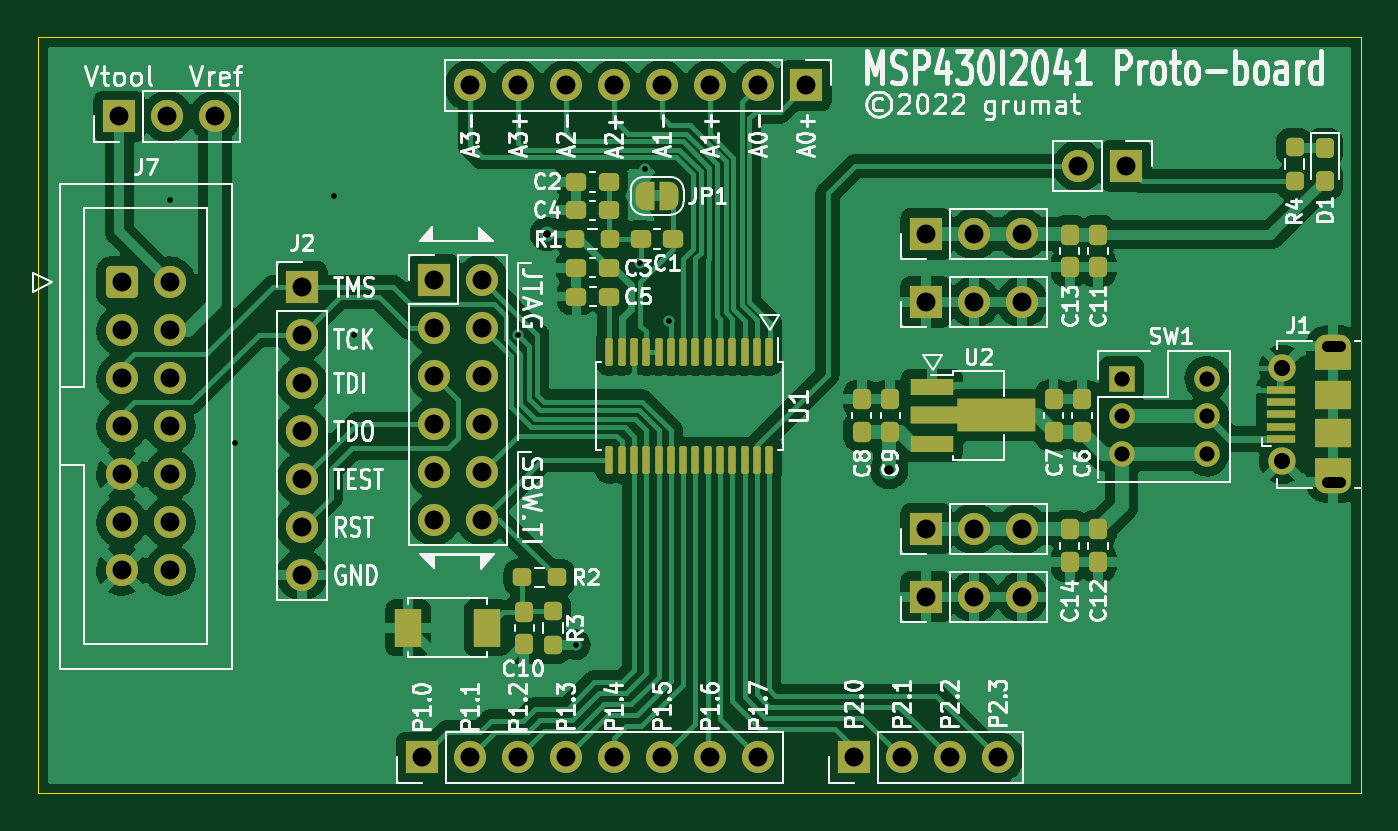
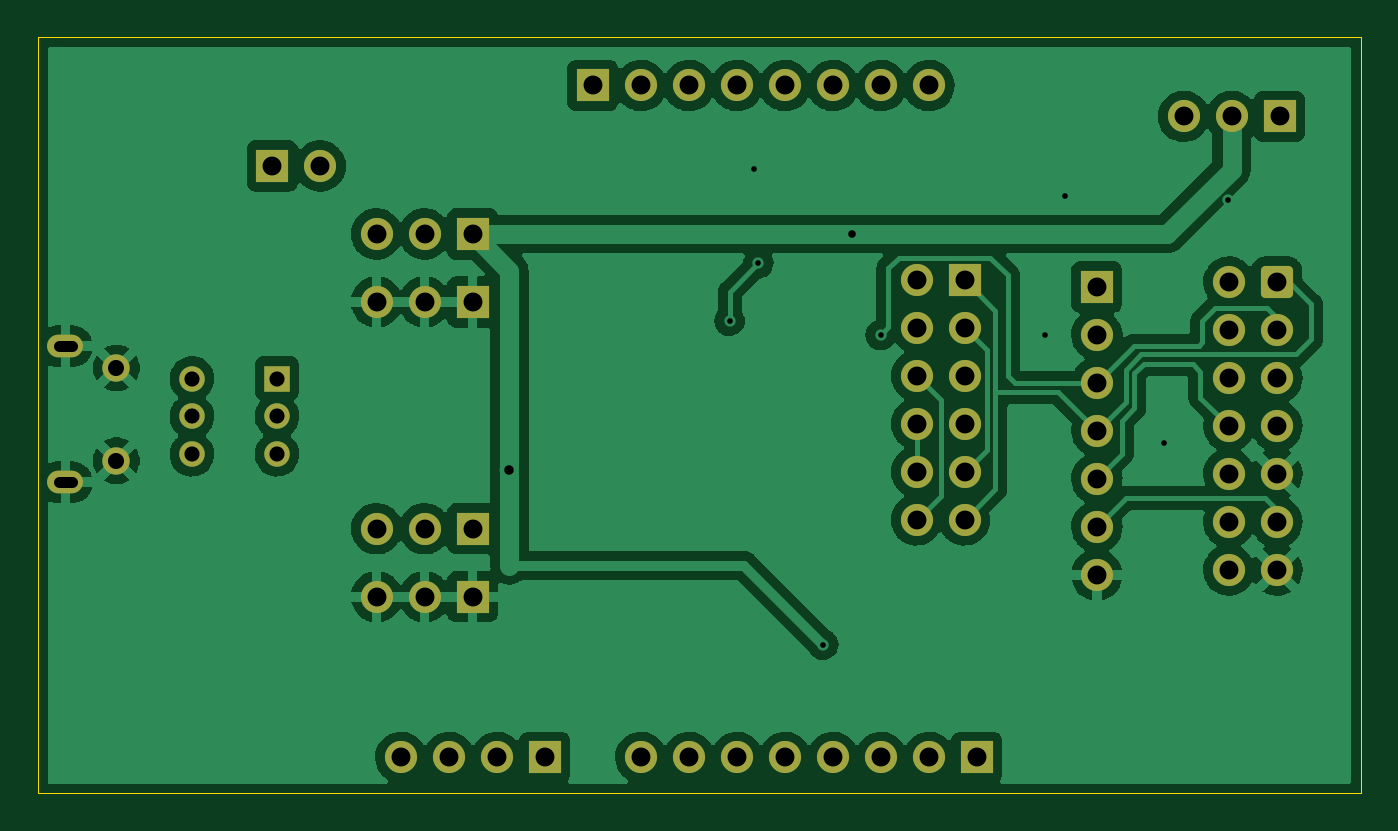
Circuit board: 9 layer files. Board 70.0 x 40.0 mm.
- bottom_copper: SLAU335-B_Cu.gbl (134225 bytes)
- bottom_mask: SLAU335-B_Mask.gbs (3518 bytes)
- outline: SLAU335-Edge_Cuts.gm1 (730 bytes)
- top_copper: SLAU335-F_Cu.gtl (192222 bytes)
- top_mask: SLAU335-F_Mask.gts (8103 bytes)
- paste: SLAU335-F_Paste.gtp (4531 bytes)
- top_silk: SLAU335-F_Silkscreen.gto (71735 bytes)
- drill: SLAU335-NPTH.drl (276 bytes)
- drill: SLAU335-PTH.drl (2171 bytes)

=== bottom_copper: SLAU335-B_Cu.gbl (134225 bytes, source omitted) ===
=== bottom_mask: SLAU335-B_Mask.gbs ===
G04 #@! TF.GenerationSoftware,KiCad,Pcbnew,(6.0.7)*
G04 #@! TF.CreationDate,2022-09-17T20:35:01+02:00*
G04 #@! TF.ProjectId,SLAU335,534c4155-3333-4352-9e6b-696361645f70,rev?*
G04 #@! TF.SameCoordinates,Original*
G04 #@! TF.FileFunction,Soldermask,Bot*
G04 #@! TF.FilePolarity,Negative*
%FSLAX46Y46*%
G04 Gerber Fmt 4.6, Leading zero omitted, Abs format (unit mm)*
G04 Created by KiCad (PCBNEW (6.0.7)) date 2022-09-17 20:35:01*
%MOMM*%
%LPD*%
G01*
G04 APERTURE LIST*
G04 Aperture macros list*
%AMRoundRect*
0 Rectangle with rounded corners*
0 $1 Rounding radius*
0 $2 $3 $4 $5 $6 $7 $8 $9 X,Y pos of 4 corners*
0 Add a 4 corners polygon primitive as box body*
4,1,4,$2,$3,$4,$5,$6,$7,$8,$9,$2,$3,0*
0 Add four circle primitives for the rounded corners*
1,1,$1+$1,$2,$3*
1,1,$1+$1,$4,$5*
1,1,$1+$1,$6,$7*
1,1,$1+$1,$8,$9*
0 Add four rect primitives between the rounded corners*
20,1,$1+$1,$2,$3,$4,$5,0*
20,1,$1+$1,$4,$5,$6,$7,0*
20,1,$1+$1,$6,$7,$8,$9,0*
20,1,$1+$1,$8,$9,$2,$3,0*%
G04 Aperture macros list end*
%ADD10RoundRect,0.250000X-0.600000X-0.600000X0.600000X-0.600000X0.600000X0.600000X-0.600000X0.600000X0*%
%ADD11C,1.700000*%
%ADD12R,1.700000X1.700000*%
%ADD13O,1.700000X1.700000*%
%ADD14C,1.450000*%
%ADD15O,1.900000X1.200000*%
%ADD16R,1.350000X1.350000*%
%ADD17O,1.350000X1.350000*%
G04 APERTURE END LIST*
D10*
X112445000Y-95950000D03*
D11*
X114985000Y-95950000D03*
X112445000Y-98490000D03*
X114985000Y-98490000D03*
X112445000Y-101030000D03*
X114985000Y-101030000D03*
X112445000Y-103570000D03*
X114985000Y-103570000D03*
X112445000Y-106110000D03*
X114985000Y-106110000D03*
X112445000Y-108650000D03*
X114985000Y-108650000D03*
X112445000Y-111190000D03*
X114985000Y-111190000D03*
D12*
X128320000Y-121100000D03*
D13*
X130860000Y-121100000D03*
X133400000Y-121100000D03*
X135940000Y-121100000D03*
X138480000Y-121100000D03*
X141020000Y-121100000D03*
X143560000Y-121100000D03*
X146100000Y-121100000D03*
D12*
X148640000Y-85540000D03*
D13*
X146100000Y-85540000D03*
X143560000Y-85540000D03*
X141020000Y-85540000D03*
X138480000Y-85540000D03*
X135940000Y-85540000D03*
X133400000Y-85540000D03*
X130860000Y-85540000D03*
D12*
X121970000Y-96203000D03*
D13*
X121970000Y-98743000D03*
X121970000Y-101283000D03*
X121970000Y-103823000D03*
X121970000Y-106363000D03*
X121970000Y-108903000D03*
X121970000Y-111443000D03*
D12*
X165600000Y-89800000D03*
D13*
X163060000Y-89800000D03*
D12*
X151180000Y-121100000D03*
D13*
X153720000Y-121100000D03*
X156260000Y-121100000D03*
X158800000Y-121100000D03*
D12*
X155000000Y-93400000D03*
D13*
X157540000Y-93400000D03*
X160080000Y-93400000D03*
D12*
X155000000Y-97000000D03*
D13*
X157540000Y-97000000D03*
X160080000Y-97000000D03*
D12*
X155000000Y-112600000D03*
D13*
X157540000Y-112600000D03*
X160080000Y-112600000D03*
D12*
X155000000Y-109000000D03*
D13*
X157540000Y-109000000D03*
X160080000Y-109000000D03*
D14*
X173846000Y-100489000D03*
D15*
X176546000Y-99339000D03*
X176546000Y-106539000D03*
D14*
X173846000Y-105389000D03*
D12*
X112300000Y-87180000D03*
D13*
X114840000Y-87180000D03*
X117380000Y-87180000D03*
D16*
X165350000Y-101050000D03*
D17*
X165350000Y-103050000D03*
X165350000Y-105050000D03*
X169850000Y-101050000D03*
X169850000Y-103050000D03*
X169850000Y-105050000D03*
D12*
X128969200Y-95827000D03*
D13*
X131509200Y-95827000D03*
X128969200Y-98367000D03*
X131509200Y-98367000D03*
X128969200Y-100907000D03*
X131509200Y-100907000D03*
X128969200Y-103447000D03*
X131509200Y-103447000D03*
X128969200Y-105987000D03*
X131509200Y-105987000D03*
X128969200Y-108527000D03*
X131509200Y-108527000D03*
M02*

=== outline: SLAU335-Edge_Cuts.gm1 ===
G04 #@! TF.GenerationSoftware,KiCad,Pcbnew,(6.0.7)*
G04 #@! TF.CreationDate,2022-09-17T20:35:01+02:00*
G04 #@! TF.ProjectId,SLAU335,534c4155-3333-4352-9e6b-696361645f70,rev?*
G04 #@! TF.SameCoordinates,Original*
G04 #@! TF.FileFunction,Profile,NP*
%FSLAX46Y46*%
G04 Gerber Fmt 4.6, Leading zero omitted, Abs format (unit mm)*
G04 Created by KiCad (PCBNEW (6.0.7)) date 2022-09-17 20:35:01*
%MOMM*%
%LPD*%
G01*
G04 APERTURE LIST*
G04 #@! TA.AperFunction,Profile*
%ADD10C,0.050000*%
G04 #@! TD*
G04 APERTURE END LIST*
D10*
X178000000Y-83000000D02*
X108000000Y-83000000D01*
X108000000Y-123000000D02*
X178000000Y-123000000D01*
X108000000Y-83000000D02*
X108000000Y-123000000D01*
X178000000Y-123000000D02*
X178000000Y-83000000D01*
M02*

=== top_copper: SLAU335-F_Cu.gtl (192222 bytes, source omitted) ===
=== top_mask: SLAU335-F_Mask.gts (8103 bytes, source omitted) ===
=== paste: SLAU335-F_Paste.gtp (4531 bytes, source withheld) ===
=== top_silk: SLAU335-F_Silkscreen.gto (71735 bytes, source omitted) ===
=== drill: SLAU335-NPTH.drl ===
M48
; DRILL file {KiCad (6.0.7)} date Sat Sep 17 20:35:15 2022
; FORMAT={-:-/ absolute / metric / decimal}
; #@! TF.CreationDate,2022-09-17T20:35:15+02:00
; #@! TF.GenerationSoftware,Kicad,Pcbnew,(6.0.7)
; #@! TF.FileFunction,NonPlated,1,2,NPTH
FMAT,2
METRIC
%
G90
G05
T0
M30

=== drill: SLAU335-PTH.drl ===
M48
; DRILL file {KiCad (6.0.7)} date Sat Sep 17 20:35:15 2022
; FORMAT={-:-/ absolute / metric / decimal}
; #@! TF.CreationDate,2022-09-17T20:35:15+02:00
; #@! TF.GenerationSoftware,Kicad,Pcbnew,(6.0.7)
; #@! TF.FileFunction,Plated,1,2,PTH
FMAT,2
METRIC
; #@! TA.AperFunction,Plated,PTH,ViaDrill
T1C0.300
; #@! TA.AperFunction,Plated,PTH,ViaDrill
T2C0.400
; #@! TA.AperFunction,Plated,PTH,ViaDrill
T3C0.500
; #@! TA.AperFunction,Plated,PTH,ComponentDrill
T4C0.600
; #@! TA.AperFunction,Plated,PTH,ComponentDrill
T5C0.800
; #@! TA.AperFunction,Plated,PTH,ComponentDrill
T6C0.850
; #@! TA.AperFunction,Plated,PTH,ComponentDrill
T7C1.000
%
G90
G05
T1
X115.01Y-91.585
X118.414Y-104.438
X123.646Y-91.382
X124.713Y-98.748
X133.409Y-98.739
X136.448Y-115.131
X139.877Y-94.938
X140.131Y-89.985
X141.401Y-97.986
T2
X134.938Y-93.4
T3
X153.05Y-105.9
T5
X165.35Y-101.05
X165.35Y-103.05
X165.35Y-105.05
X169.85Y-101.05
X169.85Y-103.05
X169.85Y-105.05
T6
X173.846Y-100.489
X173.846Y-105.389
T7
X112.3Y-87.18
X112.445Y-95.95
X112.445Y-98.49
X112.445Y-101.03
X112.445Y-103.57
X112.445Y-106.11
X112.445Y-108.65
X112.445Y-111.19
X114.84Y-87.18
X114.985Y-95.95
X114.985Y-98.49
X114.985Y-101.03
X114.985Y-103.57
X114.985Y-106.11
X114.985Y-108.65
X114.985Y-111.19
X117.38Y-87.18
X121.97Y-96.203
X121.97Y-98.743
X121.97Y-101.283
X121.97Y-103.823
X121.97Y-106.363
X121.97Y-108.903
X121.97Y-111.443
X128.32Y-121.1
X128.969Y-95.827
X128.969Y-98.367
X128.969Y-100.907
X128.969Y-103.447
X128.969Y-105.987
X128.969Y-108.527
X130.86Y-85.54
X130.86Y-121.1
X131.509Y-95.827
X131.509Y-98.367
X131.509Y-100.907
X131.509Y-103.447
X131.509Y-105.987
X131.509Y-108.527
X133.4Y-85.54
X133.4Y-121.1
X135.94Y-85.54
X135.94Y-121.1
X138.48Y-85.54
X138.48Y-121.1
X141.02Y-85.54
X141.02Y-121.1
X143.56Y-85.54
X143.56Y-121.1
X146.1Y-85.54
X146.1Y-121.1
X148.64Y-85.54
X151.18Y-121.1
X153.72Y-121.1
X155.0Y-93.4
X155.0Y-97.0
X155.0Y-109.0
X155.0Y-112.6
X156.26Y-121.1
X157.54Y-93.4
X157.54Y-97.0
X157.54Y-109.0
X157.54Y-112.6
X158.8Y-121.1
X160.08Y-93.4
X160.08Y-97.0
X160.08Y-109.0
X160.08Y-112.6
X163.06Y-89.8
X165.6Y-89.8
T4
X176.196Y-99.339G85X176.896Y-99.339
G05
X176.896Y-106.539G85X176.196Y-106.539
G05
T0
M30

